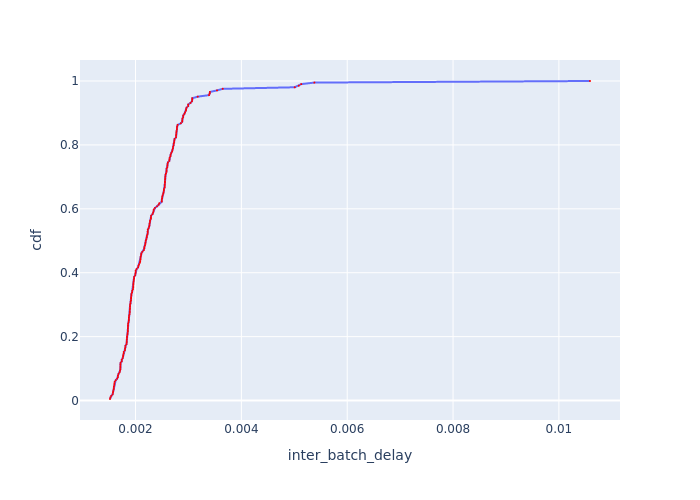

The table this chart was drawn from, first rows:
Batch Id, inter_batch_delay, cdf
112, 0.001518, 0.004902
148, 0.001526, 0.009804
106, 0.001542, 0.01471
150, 0.001567, 0.01961
141, 0.001573, 0.02451
144, 0.001577, 0.02941
151, 0.001588, 0.03431
142, 0.001589, 0.03922
49, 0.001592, 0.04412
109, 0.001599, 0.04902
100, 0.0016, 0.05392
94, 0.001607, 0.05882
103, 0.001626, 0.06373
147, 0.001654, 0.06863
13, 0.001667, 0.07353
146, 0.001669, 0.07843
183, 0.001679, 0.08333
115, 0.001699, 0.08824
96, 0.001707, 0.09314
158, 0.001713, 0.09804
154, 0.001714, 0.1029
137, 0.001715, 0.1078
16, 0.001716, 0.1127
19, 0.001717, 0.1176
20, 0.001739, 0.1225
155, 0.00174, 0.1275
149, 0.001757, 0.1324
114, 0.001765, 0.1373
97, 0.001767, 0.1422
111, 0.001777, 0.1471
7, 0.001777, 0.152
22, 0.0018, 0.1569
160, 0.001803, 0.1618
159, 0.001809, 0.1667
143, 0.001809, 0.1716
57, 0.00183, 0.1765
105, 0.001833, 0.1814
110, 0.001835, 0.1863
70, 0.001835, 0.1912
63, 0.001839, 0.1961
60, 0.00184, 0.201
102, 0.001847, 0.2059
56, 0.00185, 0.2108
2, 0.001854, 0.2157
93, 0.001855, 0.2206
14, 0.001856, 0.2255
156, 0.001858, 0.2304
152, 0.001858, 0.2353
65, 0.00186, 0.2402
108, 0.001867, 0.2451
69, 0.001873, 0.25
62, 0.001874, 0.2549
54, 0.001875, 0.2598
104, 0.001877, 0.2647
67, 0.001887, 0.2696
153, 0.00189, 0.2745
107, 0.001891, 0.2794
23, 0.001893, 0.2843
47, 0.001896, 0.2892
145, 0.001896, 0.2941
... 144 more rows
